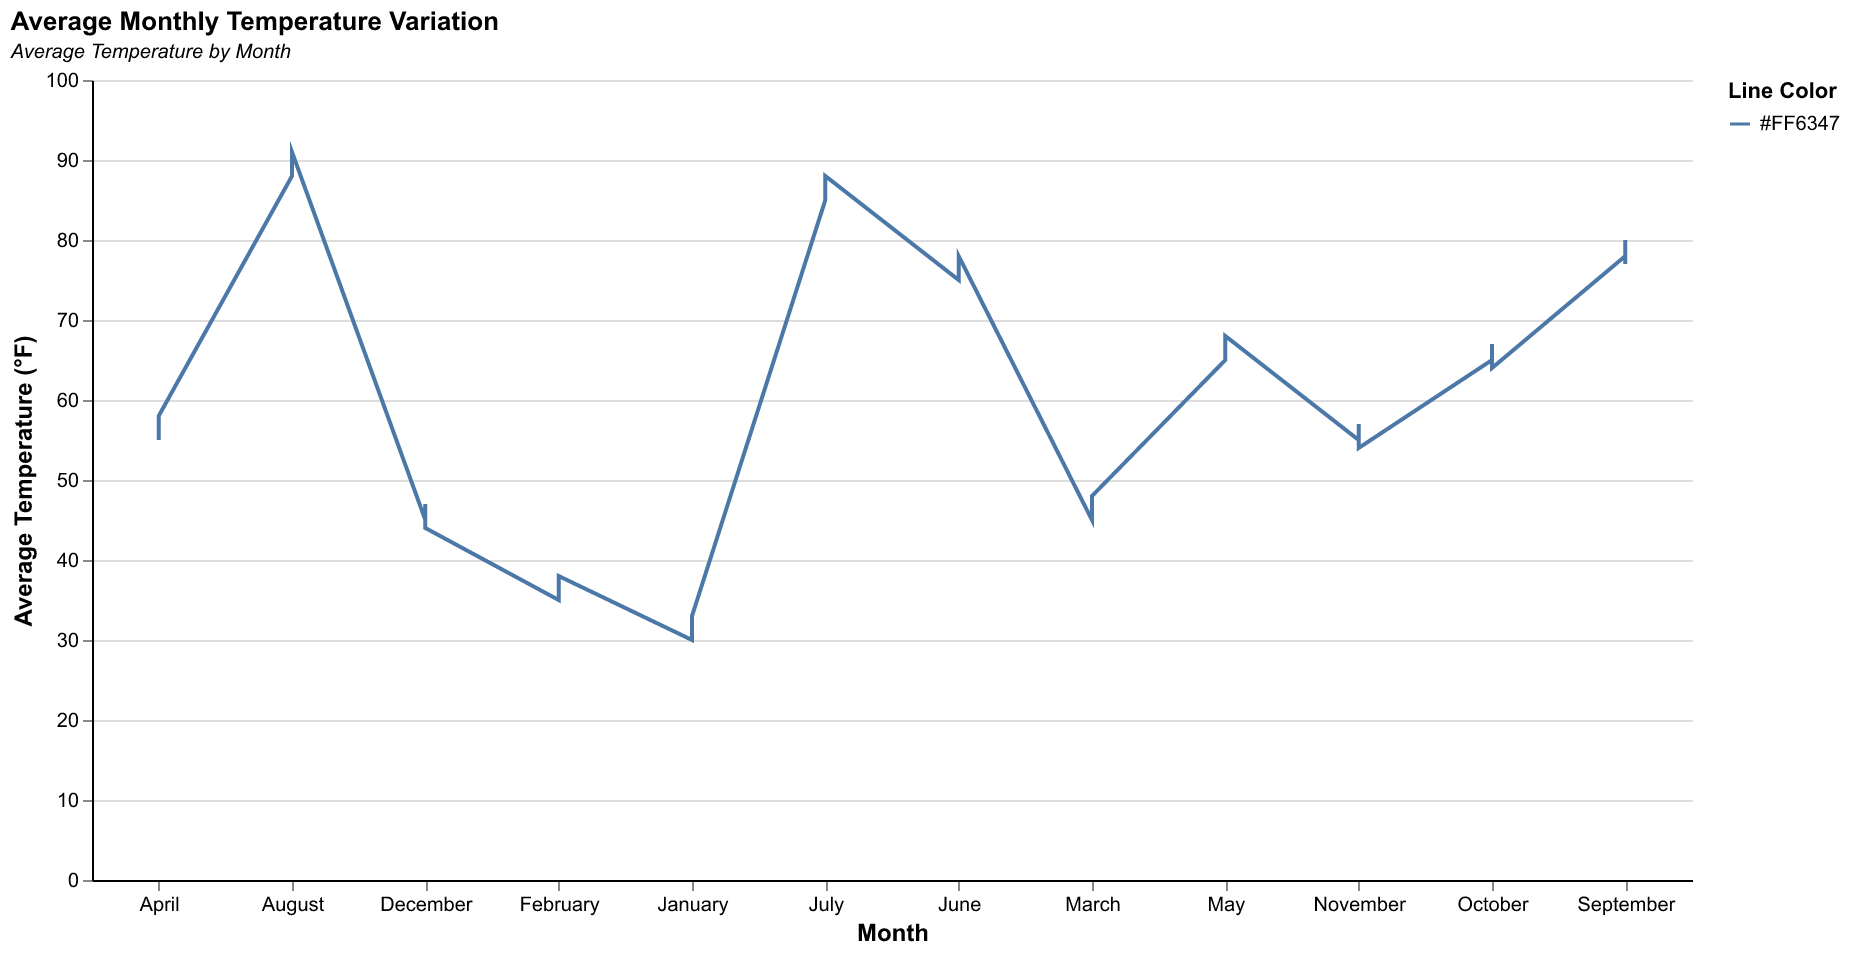

Source data for this figure (header and first rows):
Month, Average Temperature
January, 30
January, 32
January, 31
February, 35
February, 37
February, 36
March, 45
March, 47
March, 46
April, 55
April, 57
April, 56
May, 65
May, 67
May, 66
June, 75
June, 77
June, 76
July, 85
July, 87
July, 86
August, 88
August, 90
August, 89
September, 78
September, 80
September, 79
October, 65
October, 67
October, 66
November, 55
November, 57
November, 56
December, 45
December, 47
December, 46
January, 33
February, 38
March, 48
April, 58
May, 68
June, 78
July, 88
August, 91
September, 77
October, 64
November, 54
December, 44
